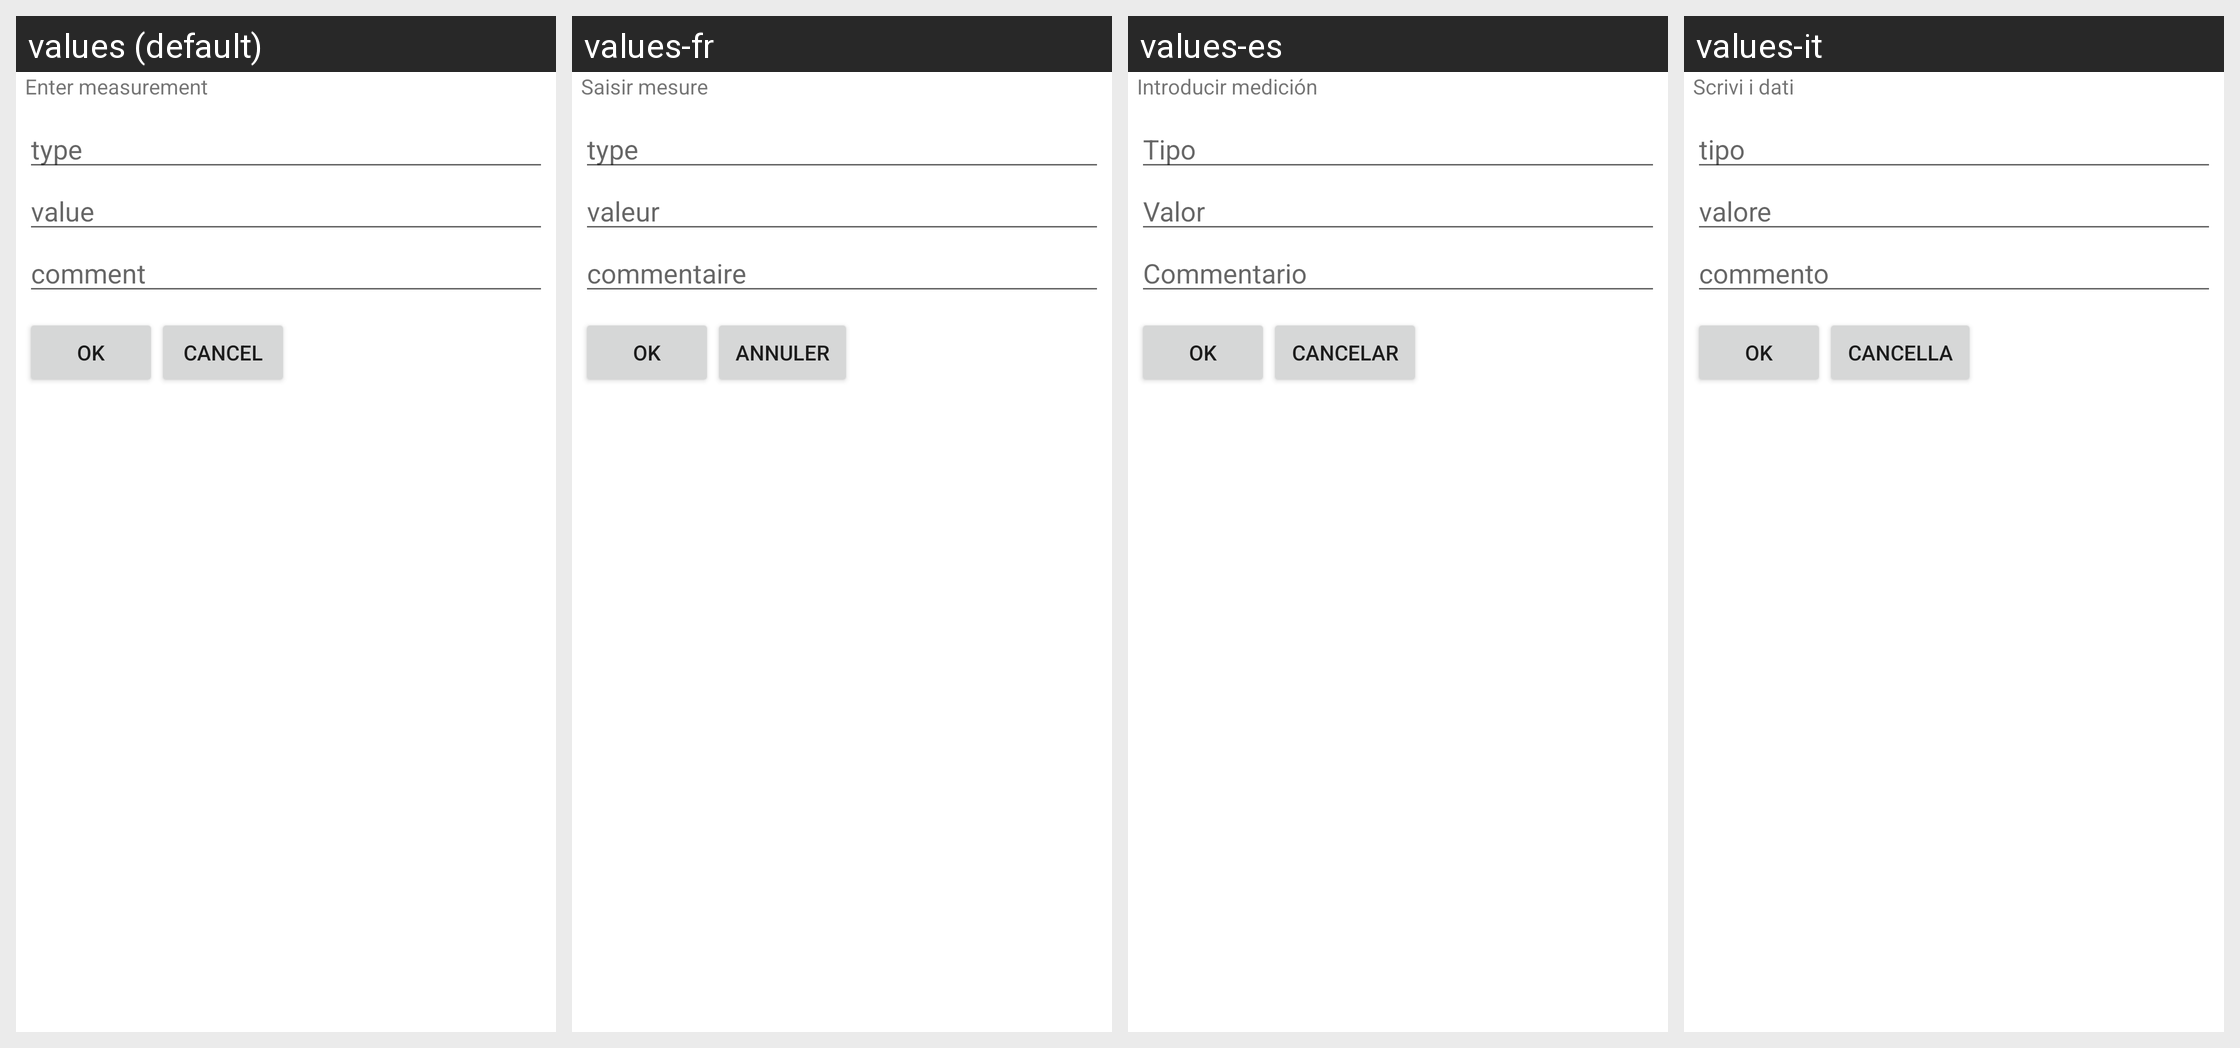

Translations of the strings shown on this Android screen, per locale in the grid:
Android screen res/layout/external_activity.xml rendered under 4 locales, left to right: values (default), values-fr, values-es, values-it. Device: Nexus 5 (rendered at 1080×1920; each locale shown at half size, 540×960, under a caption strip naming it); theme Theme.MaterialComponents.DayNight.NoActionBar.
Other locales in the repository, not shown: values-pt.
Strings drawn on this screen, with the default value and each locale's value (text and hints the layout hard-codes, and strings that could not be matched under every locale, appear in the picture but are not listed):

external_prompt
  values: Enter measurement
  values-fr: Saisir mesure
  values-es: Introducir medición
  values-it: Scrivi i dati

sensor_type
  values: type
  values-fr: type
  values-es: Tipo
  values-it: tipo

sensor_value
  values: value
  values-fr: valeur
  values-es: Valor
  values-it: valore

sensor_comment
  values: comment
  values-fr: commentaire
  values-es: Commentario
  values-it: commento

button_ok
  values: OK
  values-fr: OK
  values-es: OK
  values-it: OK

button_cancel
  values: Cancel
  values-fr: Annuler
  values-es: Cancelar
  values-it: Cancella
